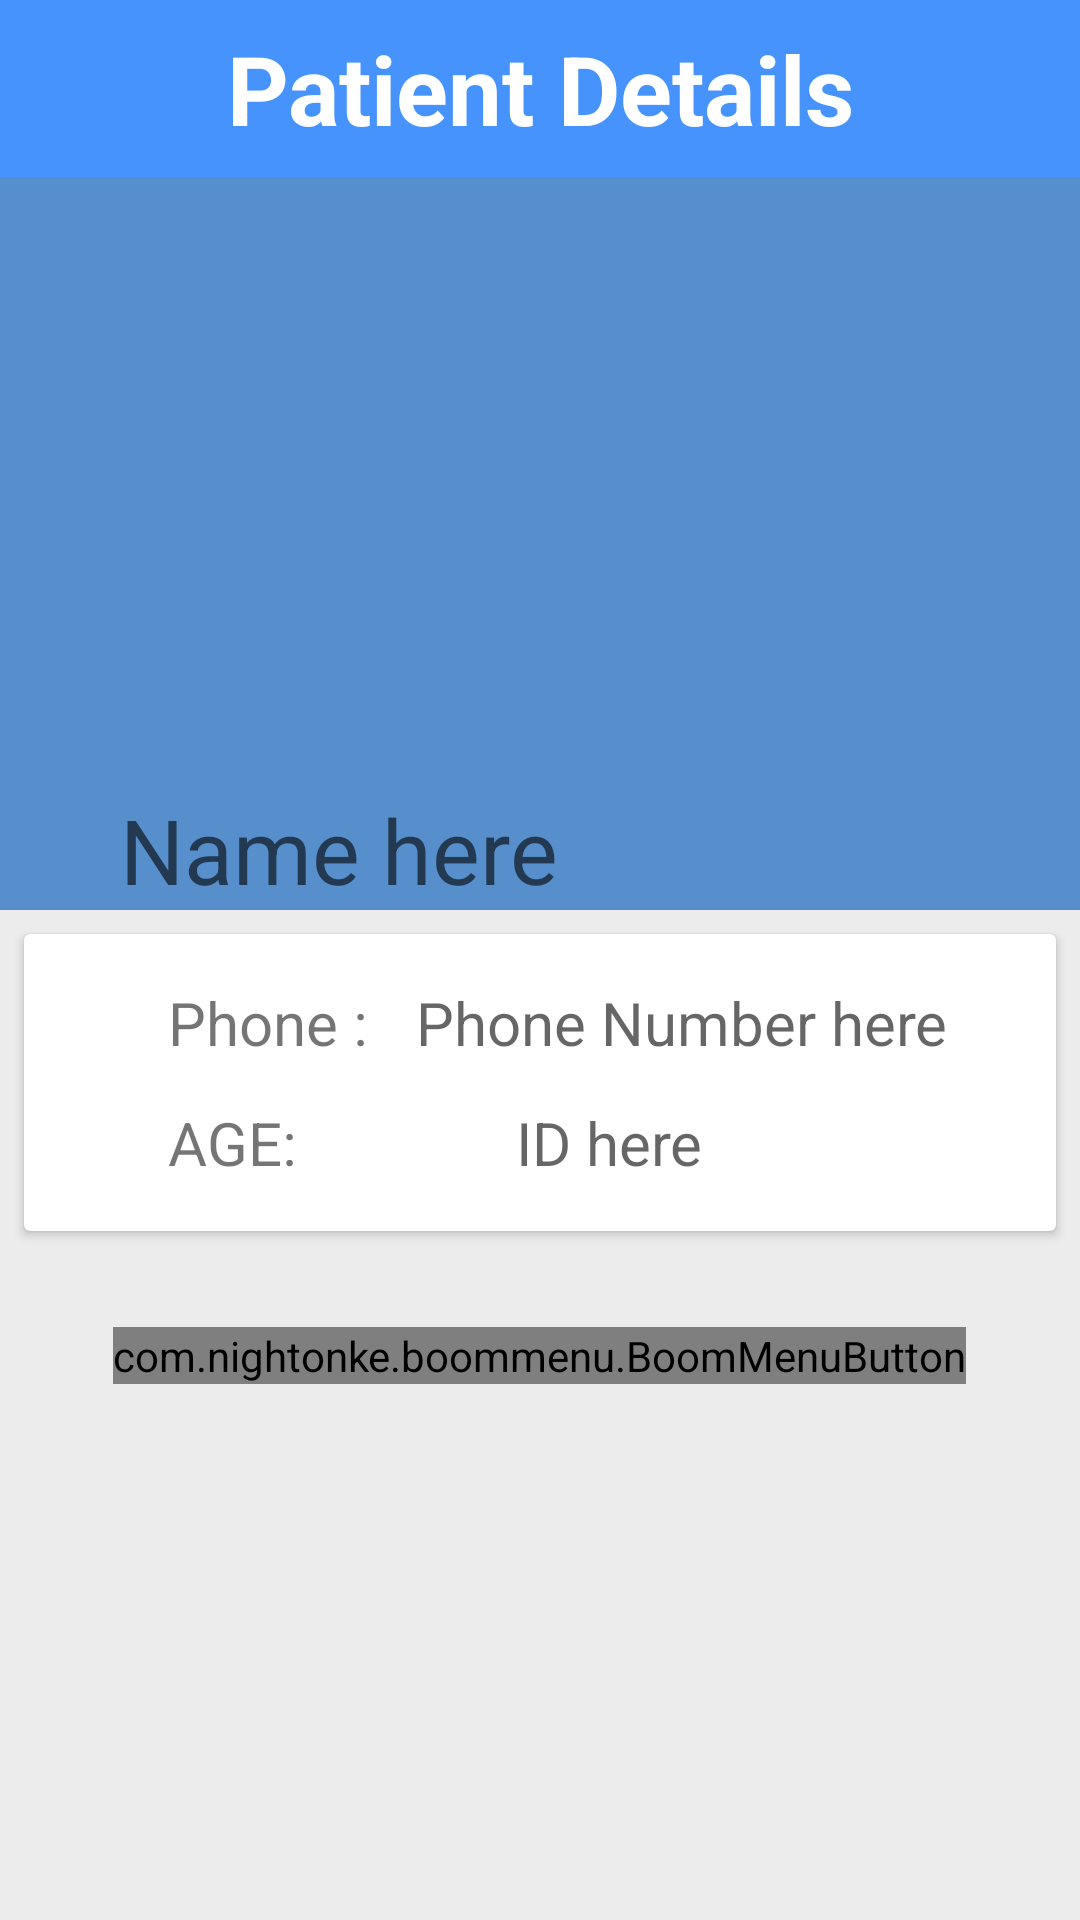

Layout XML and referenced resources for this Android screen:
<!-- AndroidManifest.xml: application theme AppTheme -->
<!-- res/layout/activity_person.xml -->
<?xml version="1.0" encoding="utf-8"?>
<ScrollView xmlns:android="http://schemas.android.com/apk/res/android"
    xmlns:app="http://schemas.android.com/apk/res-auto"
    xmlns:tools="http://schemas.android.com/tools"
    android:layout_width="match_parent"
    android:layout_height="match_parent"
    android:background="#ececec"
    tools:context="com.example.root.ikure.MainActivity">
    <RelativeLayout
        android:layout_width="match_parent"
        android:layout_height="wrap_content">

        <TextView
            android:id="@+id/serve"
            android:layout_width="match_parent"
            android:layout_height="wrap_content"
            android:layout_alignParentStart="true"
            android:layout_alignParentTop="true"
            android:background="#4793fd"
            android:gravity="center_horizontal"
            android:padding="8dp"
            android:text="Patient Details"
            android:textColor="#FFFFFF"
            android:textSize="32sp"
            android:textStyle="bold" />
        <ImageView
            android:id="@+id/patient_image"
            android:layout_width="match_parent"
            android:layout_height="200dp"
            android:layout_below="@id/serve"
            android:background="@color/colorPrimary"

            android:padding="8dp" />

        <TextView
            android:id="@+id/pa_name"
            android:layout_width="match_parent"
            android:layout_height="wrap_content"
            android:layout_alignParentStart="true"
            android:layout_below="@+id/patient_image"
            android:background="@color/colorPrimary"
            android:hint="Name here"
            android:paddingLeft="40dp"
            android:paddingTop="4dp"
            android:textColor="#FFFFFF"
            android:textSize="30sp" />

        <android.support.v7.widget.CardView
            android:id="@+id/card"
            android:layout_width="match_parent"
            android:layout_height="wrap_content"
            android:layout_below="@+id/pa_name"
            android:layout_marginLeft="8dp"
            android:layout_marginRight="8dp"
            android:layout_marginTop="8dp"
            android:padding="8dp"
            android:foreground="?android:attr/selectableItemBackground"

            >

            <LinearLayout
                android:id="@+id/linear1"
                android:layout_width="wrap_content"
                android:layout_height="wrap_content"
                android:layout_below="@+id/pa_name"
                android:layout_marginBottom="16dp"
                android:layout_marginLeft="40dp"
                android:layout_marginTop="40dp">

                <TextView
                    android:id="@+id/pid"
                    android:layout_width="100dp"
                    android:layout_height="wrap_content"
                    android:layout_marginLeft="8dp"
                    android:layout_marginRight="8dp"

                    android:layout_marginTop="16dp"
                    android:text="AGE:"
                    android:textSize="20sp" />

                <TextView
                    android:id="@+id/pa_age"
                    android:layout_width="wrap_content"
                    android:layout_height="wrap_content"
                    android:layout_marginLeft="8dp"
                    android:layout_marginTop="16dp"
                    android:hint="ID here"

                    android:textColor="#000000"
                    android:textSize="20sp"

                    />
            </LinearLayout>

            <LinearLayout
                android:id="@+id/linear2"
                android:layout_width="wrap_content"
                android:layout_height="wrap_content"
                android:layout_below="@+id/linear1"
                android:layout_marginLeft="40dp">

                <TextView
                    android:id="@+id/services"
                    android:layout_width="wrap_content"
                    android:layout_height="wrap_content"
                    android:layout_marginLeft="8dp"
                    android:layout_marginRight="8dp"
                    android:layout_marginTop="16dp"
                    android:text="Phone :"
                    android:textSize="20sp" />

                <TextView
                    android:id="@+id/pa_reg"
                    android:layout_width="wrap_content"
                    android:layout_height="wrap_content"
                    android:layout_marginBottom="2dp"
                    android:layout_marginLeft="8dp"
                    android:layout_marginTop="16dp"
                    android:layout_toRightOf="@+id/name"
                    android:hint="Phone Number here"
                    android:textColor="#000000"
                    android:textSize="20sp" />
            </LinearLayout>
        </android.support.v7.widget.CardView>

        <com.nightonke.boommenu.BoomMenuButton
            android:id="@+id/bmb"
            android:layout_width="wrap_content"
            android:layout_height="wrap_content"
            android:layout_below="@+id/card"
            android:layout_centerHorizontal="true"
            android:layout_marginTop="32dp" />

    </RelativeLayout>
</ScrollView>
<!-- resources referenced by this layout -->
<resources>
  <color name="colorPrimary">#568fcb</color>
  <style name="AppTheme" parent="Theme.AppCompat.Light.DarkActionBar">
          
          <item name="colorPrimary">@color/colorPrimary</item>
          <item name="colorPrimaryDark">@color/colorPrimaryDark</item>
          <item name="colorAccent">@color/colorAccent</item>
      </style>
  <color name="colorPrimaryDark">#f89820</color>
  <color name="colorAccent">#53ece9</color>
</resources>
